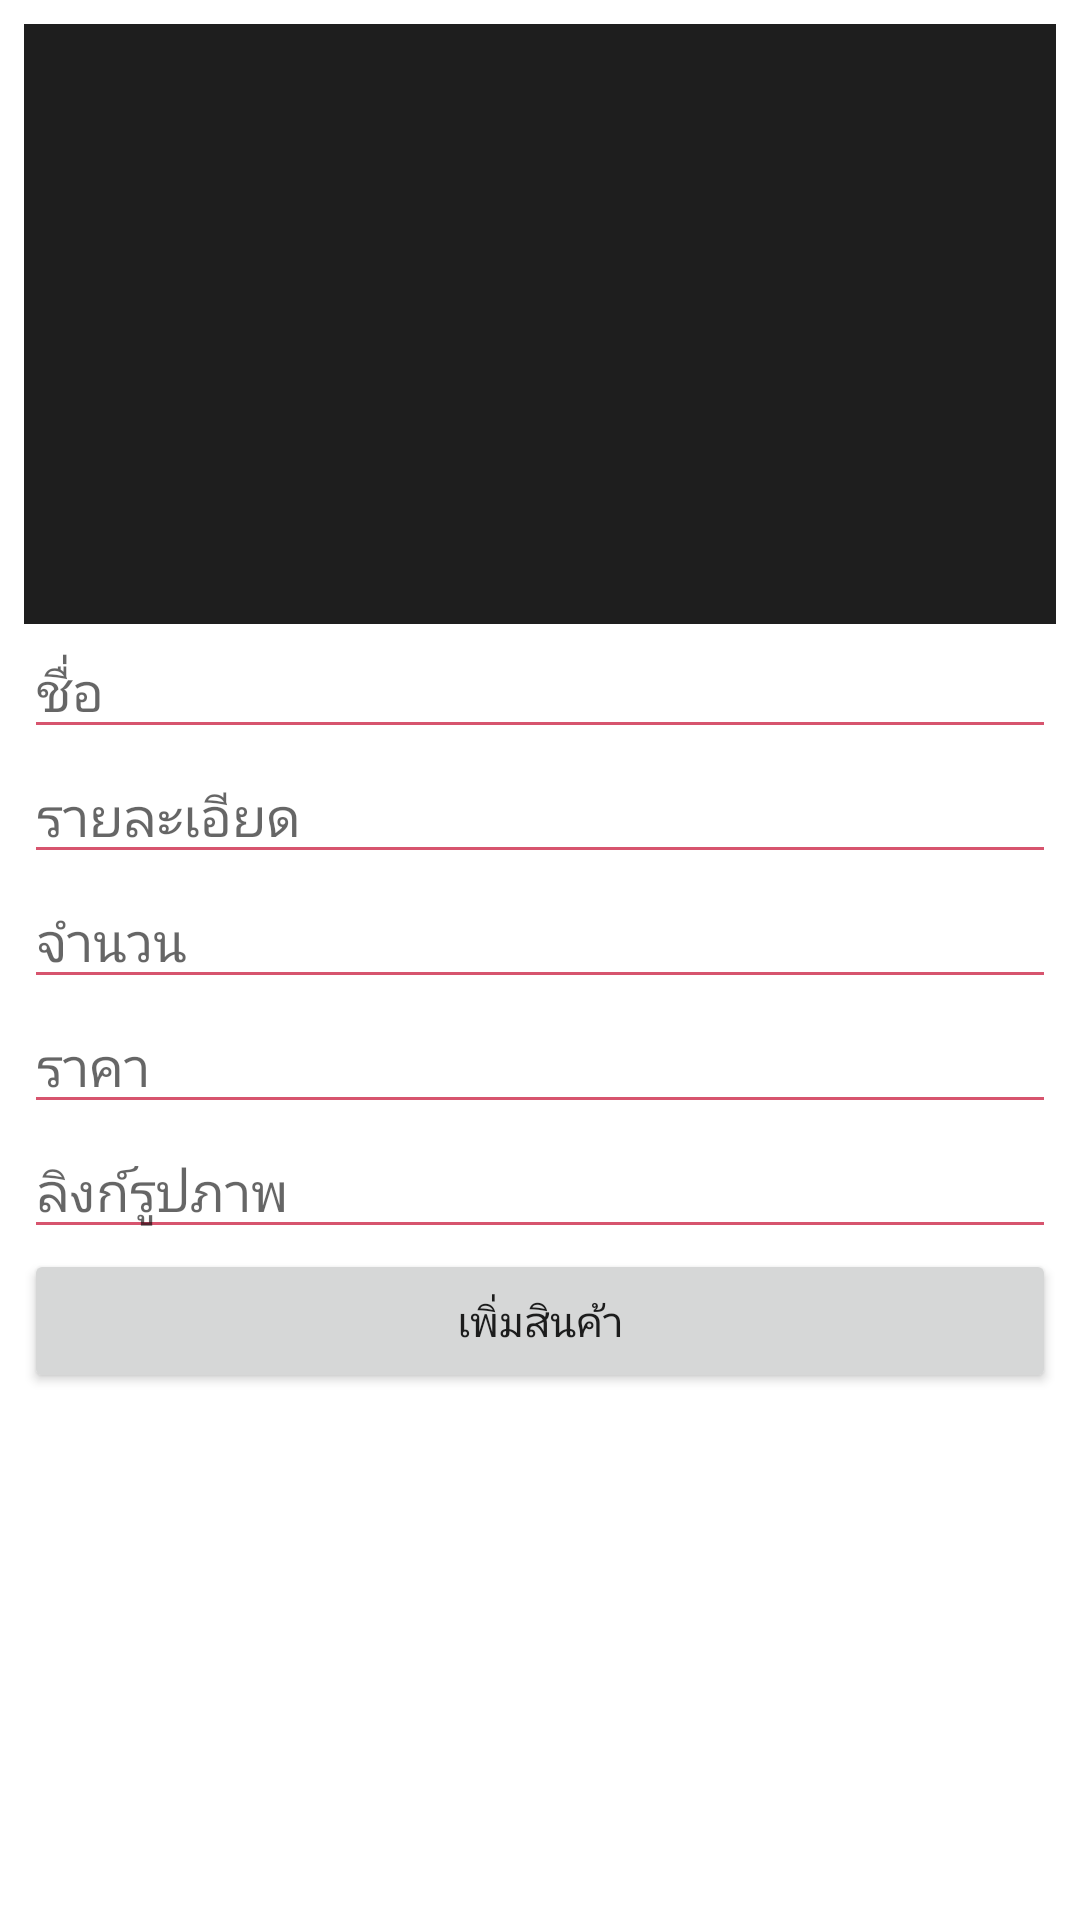

Layout XML and referenced resources for this Android screen:
<!-- AndroidManifest.xml: application theme Theme.Project -->
<!-- res/layout/add_product_dialog_layout.xml -->
<?xml version="1.0" encoding="utf-8"?>
<LinearLayout xmlns:android="http://schemas.android.com/apk/res/android"
    android:layout_width="match_parent"
    android:layout_height="wrap_content"
    android:orientation="vertical"
    android:paddingHorizontal="8dp"
    android:paddingTop="8dp">

    <ImageView
        android:id="@+id/dialog_show_product_image"
        android:layout_width="match_parent"
        android:layout_height="200dp"
        android:background="@color/dark_700"
        android:scaleType="centerCrop" />

    <EditText
        android:id="@+id/dialog_product_name"
        android:layout_width="match_parent"
        android:layout_height="wrap_content"
        android:inputType="textShortMessage"
        android:hint="ชื่อ" />

    <EditText
        android:id="@+id/dialog_product_detail"
        android:layout_width="match_parent"
        android:inputType="textShortMessage"
        android:layout_height="wrap_content"
        android:hint="รายละเอียด" />

    <EditText
        android:id="@+id/dialog_product_amount"
        android:layout_width="match_parent"
        android:layout_height="wrap_content"
        android:hint="จำนวน"
        android:inputType="numberDecimal" />

    <EditText
        android:id="@+id/dialog_product_price"
        android:layout_width="match_parent"
        android:layout_height="wrap_content"
        android:hint="ราคา"
        android:inputType="numberDecimal" />

    <EditText
        android:id="@+id/dialog_product_image"
        android:layout_width="match_parent"
        android:inputType="textLongMessage"
        android:layout_height="wrap_content"
        android:hint="ลิงก์รูปภาพ" />

    <Button
        android:id="@+id/dialog_btn_add"
        android:layout_width="match_parent"
        android:layout_height="wrap_content"
        android:text="เพิ่มสินค้า" />
</LinearLayout>
<!-- resources referenced by this layout -->
<resources>
  <color name="dark_700">#1e1e1e</color>
  <style name="Theme.Project" parent="Theme.MaterialComponents.DayNight.DarkActionBar">
          
          <item name="colorPrimary">@color/primary_500</item>
          <item name="colorPrimaryVariant">@color/primary_700</item>
          <item name="colorOnPrimary">@color/white</item>
          
          <item name="colorSecondary">@color/secondary_500</item>
          <item name="colorSecondaryVariant">@color/secondary_700</item>
          <item name="colorOnSecondary">@color/white</item>
          
          <item name="android:statusBarColor" tools:targetApi="l">?attr/colorPrimaryVariant</item>
          
          
          <item name="colorControlNormal">@color/primary_200</item>
          <item name="colorControlActivated">@color/primary_500</item>
          <item name="colorControlHighlight">@color/primary_500</item>
      </style>
  <color name="primary_500">#c60c30</color>
  <color name="primary_700">#9e0a26</color>
  <color name="white">#ffffff</color>
  <color name="secondary_500">#003478</color>
  <color name="secondary_700">#002a60</color>
  <color name="primary_200">#d7546e</color>
</resources>
